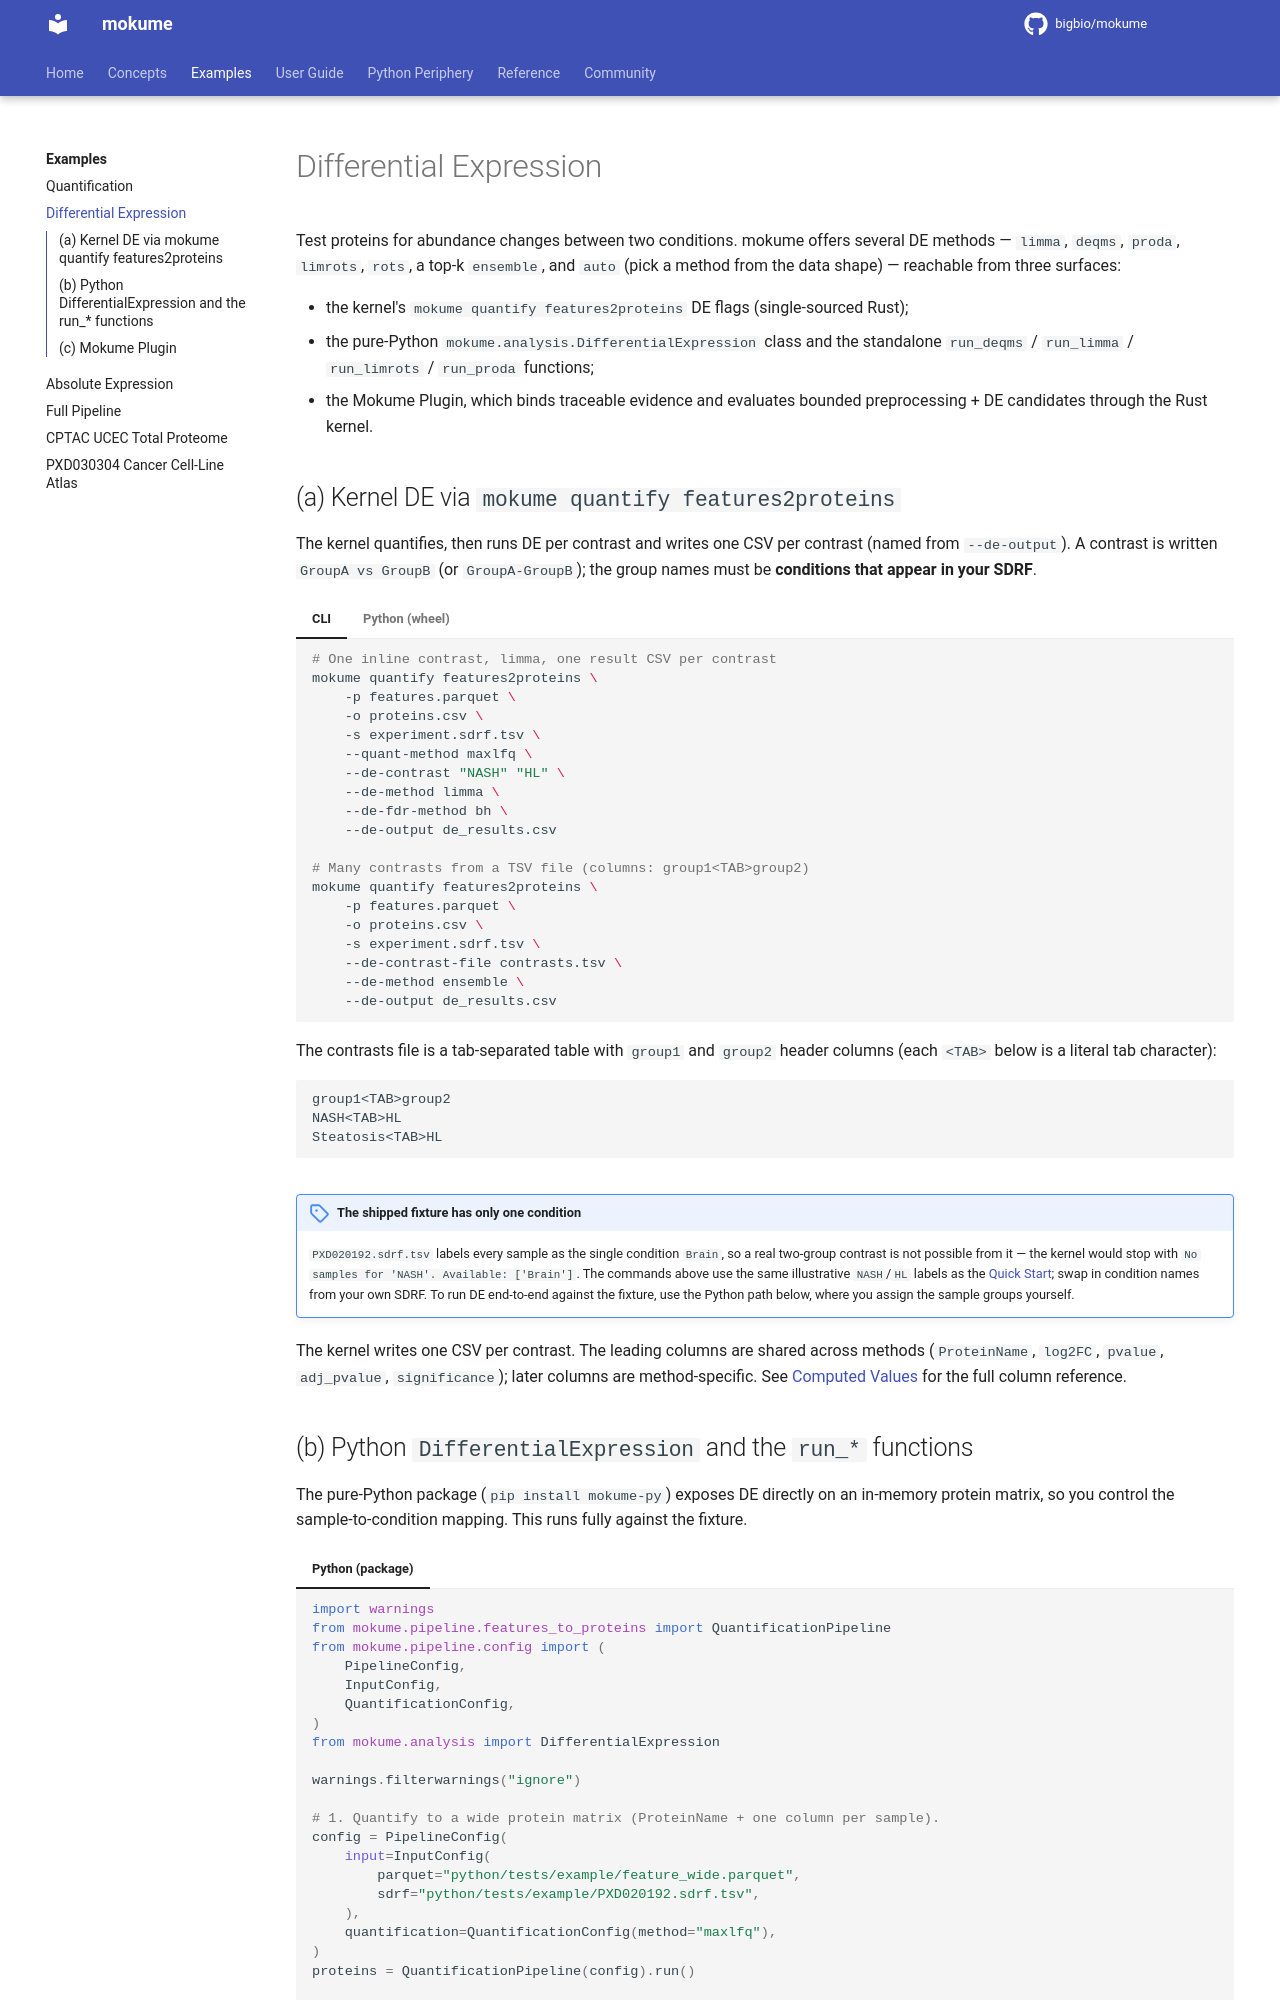

repository: bigbio/mokume · page: examples/differential-expression/index.html · generator: mkdocs

# Differential Expression

Test proteins for abundance changes between two conditions. mokume offers several
DE methods — `limma`, `deqms`, `proda`, `limrots`, `rots`, a top-k `ensemble`, and
`auto` (pick a method from the data shape) — reachable from three surfaces:

- the kernel's `mokume quantify features2proteins` DE flags (single-sourced Rust);
- the pure-Python `mokume.analysis.DifferentialExpression` class and the
  standalone `run_deqms` / `run_limma` / `run_limrots` / `run_proda` functions;
- the Mokume Plugin, which binds traceable evidence and evaluates bounded
  preprocessing + DE candidates through the Rust kernel.

## (a) Kernel DE via `mokume quantify features2proteins`

The kernel quantifies, then runs DE per contrast and writes one CSV per contrast
(named from `--de-output`). A contrast is written `GroupA vs GroupB` (or
`GroupA-GroupB`); the group names must be **conditions that appear in your SDRF**.

=== "CLI"

    ```bash
    # One inline contrast, limma, one result CSV per contrast
    mokume quantify features2proteins \
        -p features.parquet \
        -o proteins.csv \
        -s experiment.sdrf.tsv \
        --quant-method maxlfq \
        --de-contrast "NASH" "HL" \
        --de-method limma \
        --de-fdr-method bh \
        --de-output de_results.csv

    # Many contrasts from a TSV file (columns: group1<TAB>group2)
    mokume quantify features2proteins \
        -p features.parquet \
        -o proteins.csv \
        -s experiment.sdrf.tsv \
        --de-contrast-file contrasts.tsv \
        --de-method ensemble \
        --de-output de_results.csv
    ```

    The contrasts file is a tab-separated table with `group1` and `group2`
    header columns (each `<TAB>` below is a literal tab character):

    ```text
    group1<TAB>group2
    NASH<TAB>HL
    Steatosis<TAB>HL
    ```

=== "Python (wheel)"

    ```python
    import mokume

    # de_contrast takes a list of two-item condition pairs.
    mokume.features2proteins(
        parquet="features.parquet",
        output="proteins.csv",
        sdrf="experiment.sdrf.tsv",
        quant_method="maxlfq",
        de_contrast=[("NASH", "HL")],
        de_method="limma",
        de_fdr_method="bh",
        de_output="de_results.csv",
    )

    # Or point at a group1/group2 TSV instead of inline contrasts.
    mokume.features2proteins(
        parquet="features.parquet",
        output="proteins.csv",
        sdrf="experiment.sdrf.tsv",
        de_contrast_file="contrasts.tsv",
        de_method="ensemble",
        de_output="de_results.csv",
    )
    ```

!!! note "The shipped fixture has only one condition"

    `PXD020192.sdrf.tsv` labels every sample as the single condition `Brain`, so a
    real two-group contrast is not possible from it — the kernel would stop with
    `No samples for 'NASH'. Available: ['Brain']`. The commands above use the
    same illustrative `NASH`/`HL` labels as the [Quick Start](../quickstart.md);
    swap in condition names from your own SDRF. To run DE end-to-end against the
    fixture, use the Python path below, where you assign the sample groups
    yourself.

The kernel writes one CSV per contrast. The leading columns are shared across
methods (`ProteinName`, `log2FC`, `pvalue`, `adj_pvalue`, `significance`); later
columns are method-specific. See
[Computed Values](../reference/computed-values.md#differential-expression-columns)
for the full column reference.
